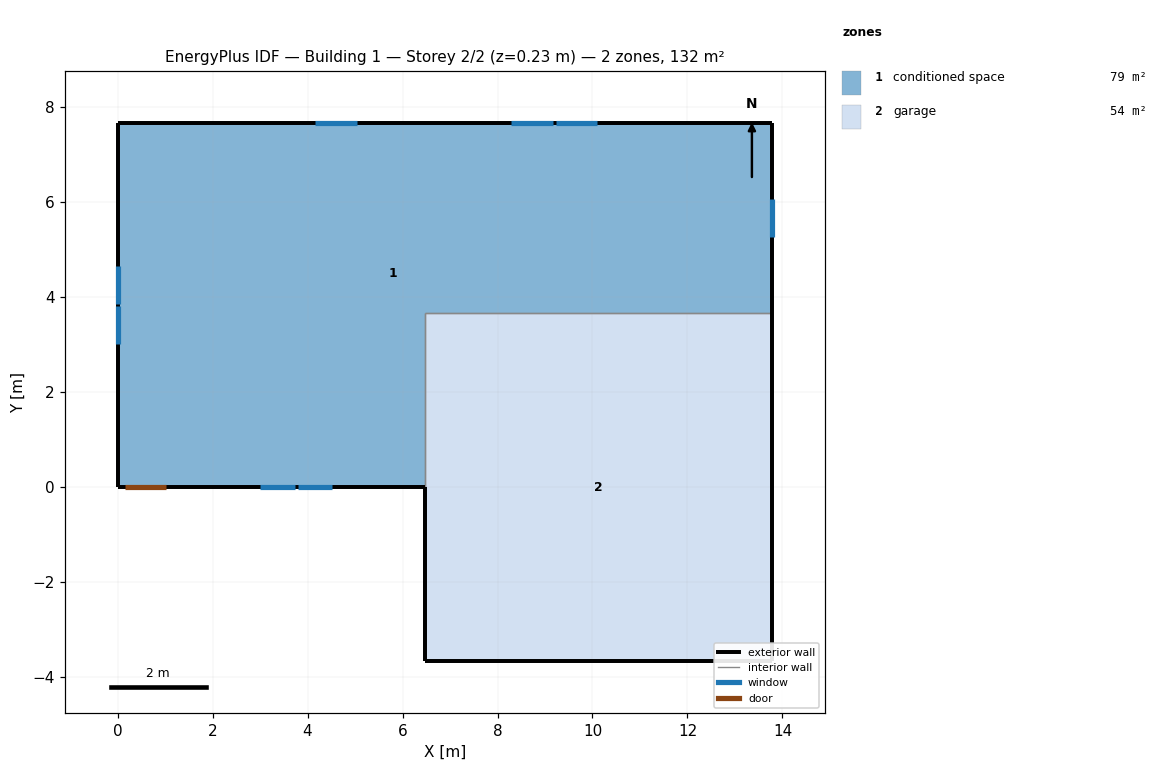
=== STOREY PLAN SPEC (per zone: floor XY polygon, exterior-wall plan segments, windows/doors) ===
zone 1: conditioned space  (78.9 m²)
  floor: (13.79, 7.66) (13.79, 3.66) (6.47, 3.66) (6.47, 0.00) (0.00, 0.00) (0.00, 7.66)
  exterior wall: (13.79, 7.66) – (13.79, 3.66)  [4.0 m]
    window: (13.79, 5.25) – (13.79, 6.06)  [0.9 m²]
  exterior wall: (6.47, 0.00) – (1.05, 0.00)  [5.4 m]
    window: (3.00, 0.00) – (3.73, 0.00)  [0.7 m²]
    window: (3.79, 0.00) – (4.52, 0.00)  [0.7 m²]
  exterior wall: (1.05, 0.00) – (0.13, 0.00)  [0.9 m]
    door: (0.15, 0.00) – (1.02, 0.00)  [1.9 m²]
  exterior wall: (0.13, 0.00) – (0.00, 0.00)  [0.1 m]
  exterior wall: (0.00, 0.00) – (0.00, 7.66)  [7.7 m]
    window: (0.00, 4.65) – (0.00, 3.86)  [0.8 m²]
    window: (0.00, 3.80) – (0.00, 3.01)  [0.8 m²]
  exterior wall: (0.00, 7.66) – (13.79, 7.66)  [13.8 m]
    window: (10.09, 7.66) – (9.22, 7.66)  [1.0 m²]
    window: (9.16, 7.66) – (8.29, 7.66)  [1.0 m²]
    window: (5.03, 7.66) – (4.16, 7.66)  [1.0 m²]
  interior walls: 2
zone 2: garage  (53.5 m²)
  floor: (6.47, -3.66) (6.47, 3.66) (13.79, 3.66) (13.79, -3.66)
  exterior wall: (6.47, 0.00) – (6.47, -3.66)  [3.7 m]
  exterior wall: (13.79, 3.66) – (13.79, -3.66)  [7.3 m]
  exterior wall: (13.79, -3.66) – (6.47, -3.66)  [7.3 m]
  interior walls: 2

=== DERIVED (storey summary) ===
Building: Building 1
Storey: 2 of 2  (floor level z = 0.23 m)
Storey gross floor area: 132.4 m²
Zones on this storey: 2
  - conditioned space: floor 78.9 m²; exterior wall 31.9 m (77.8 m²); 8 window(s) 7.0 m²; WWR 9.0%; 1 door(s)
  - garage: floor 53.5 m²; exterior wall 18.3 m (44.6 m²); WWR 0.0%
Zone adjacency (shared interzone walls):
  - conditioned space ↔ garage